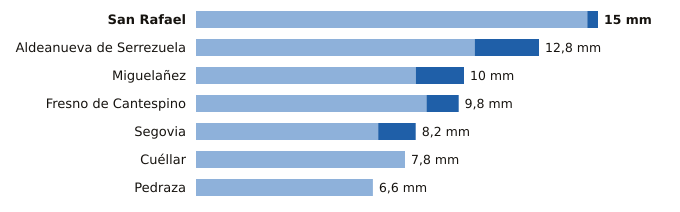

Data behind this chart, as committed beside it:
estacion, provincia, indicativo, mm_6_dias_anteriores, mm_hoy, mm_7_dias, horas_de_hoy
San Rafael, Segovia, 2471Y, 14.6, 0.4, 15.0, 4
Aldeanueva de Serrezuela, Segovia, 2140A, 10.4, 2.4, 12.8, 6
Miguelañez, Segovia, 2482B, 8.2, 1.8, 10.0, 6
Fresno de Cantespino, Segovia, 2135A, 8.6, 1.2, 9.8, 7
Segovia, Segovia, 2465, 6.8, 1.4, 8.2, 8
Cuéllar, Segovia, 2192C, 7.8, 0.0, 7.8, 4
Pedraza, Segovia, 2182C, 6.6, 0.0, 6.6, 5
